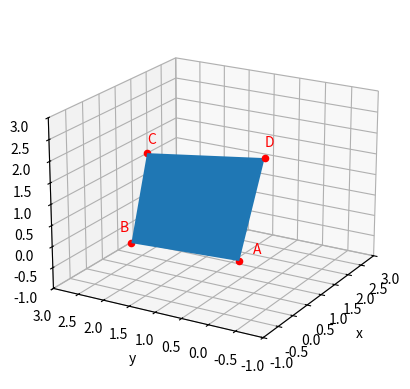
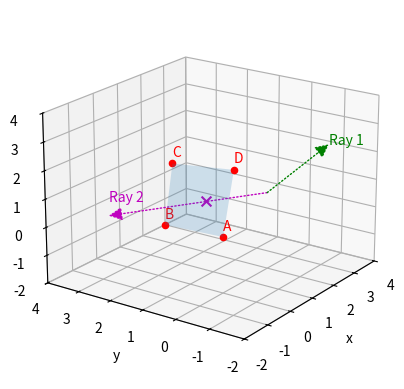
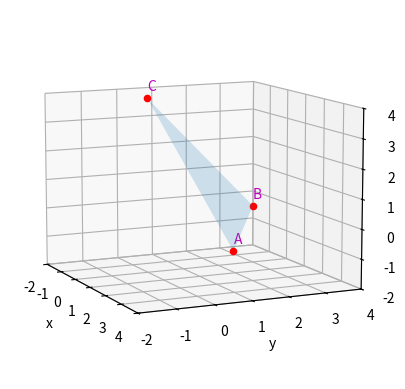

Write Python code to recreate these figures, in order. (Note: this script raises an exception after producing the figures.)
#!/usr/bin/env python
# coding: utf-8

# # Rays Intersecting Planes
# One of the most common ways to construct a complex (realistic) object to interact with a ray uses two types of 3D plane: *parallelogram plane segments* and *triangular plane segments*. Mathematically, these plane types require multiple parameters to define their entire surface, and hence require three simultaneous equations to solve. Here, we will put Python to work, showing how these simultaneous equation solutions underpin ray intersections with such objects.

# In[1]:


## Libraries
get_ipython().run_line_magic('matplotlib', 'inline')
import numpy as np
import matplotlib.pyplot as plt
import sympy as sym
from matplotlib.patches import FancyArrowPatch
from mpl_toolkits.mplot3d import Axes3D, proj3d
from mpl_toolkits.mplot3d.art3d import Poly3DCollection


# We'll define and use some 3D arrows to illustrate ray behaviour:

# In[2]:


class Arrow3D(FancyArrowPatch):
    def __init__(self, xs, ys, zs, *args, **kwargs):
        super().__init__((0,0), (0,0), *args, **kwargs)
        self._verts3d = xs, ys, zs

    def do_3d_projection(self, renderer=None):
        xs3d, ys3d, zs3d = self._verts3d
        xs, ys, zs = proj3d.proj_transform(xs3d, ys3d, zs3d, self.axes.M)
        self.set_positions((xs[0],ys[0]),(xs[1],ys[1]))

        return np.min(zs)


# ## Parallelogram plane segments
# 
# Our exploration of this topic begins with a parallelogram plane segment, formed between four coordinates. While not particularly commonly used, these are useful to illustrate the principles of how we can parameterise a surface, in order that every location on the plane can be identified quickly and easily.
# 
# To start this journey, let's repeat the example from the lectures to see how Python handles this type of problem:
# 
# ### Example 1: Can we construct a parallelogram plane segment?
# **Determine the equation of the parallelogram plane segment with vertices at $A(0,0,0)$, $B(3,4,-2)$, $C(2,3,1)$ and $D(-1,-1,3)$.**
# 
# Let's begin by setting up some parameters to work with, and storing the coordinates in matrices. We could use arrays in principle, but we'll need to solve sets of simultaneous equations using sympy, and from experience the matrix datatype serves our purpose well here:
# 
# 

# In[3]:


u , v = sym.Symbol('u', positive=True), sym.Symbol('v', positive=True)


# First we have defined two unknown parameters, $u$ and $v$. These parameters determine every position on the plane, and are constrained to be between zero and one. By telling Python that these symbols are positive, we are effectively constraining Python to only find positive values of $u$ and $v$ when it searches for solutions to the simultaneous equations we will set up later. Now we can construct our parallelogram from the four coordinates given in the question:

# In[4]:


A = sym.Matrix([[0, 0, 0]])
B = sym.Matrix([[3, 4, -2]])
C = sym.Matrix([[2, 3, 1]])
D = sym.Matrix([[-1, -1, 3]])


# To construct a parallelogram equation, we need to identify two parallel sides: the paralellogram plane equation requires **two non-parallel edges**. There are several ways to do this:
# 
# Lets check what all the vectors linking A with the other points look like (remembering that two of these will be edge vectors, with the other vector bisecting the plane):

# In[5]:


print("A-B:", A-B)
print("A-C:", A-C)
print("A-D:", A-D)


# Let's also print the other vectors we could use: 

# In[6]:


print("B-C:", B-C)
print("B-D:", B-D)
print("C-D:", C-D)


# Just by subtracting the points, we can see that AD = BC: this means these vectors are parallel. Using the same method we can see that CD is parallel to AB (the sign change between AB and CD arises from where we have started and ended the vector, and doesn't affect whether they are parallel).
# 
# If we want to create our parallelogram using point A as our initial reference point, our findings mean that the two edges we need are AB and AD - these are non-parallel edges, but have a twin parallel edge somewhere else. The vectors which pass through the plane are *not* parallel with any other vector (they are unique).
# 
# Lets double check that the vectors AB and AD are not parallel:

# In[7]:


print("AB x AD:",A-B.cross(A-D))


# The fact that the cross product is non-zero is enough evidence that these vectors are not parallel. (To illustrate what happens when we take the cross product of two parallel vectors, lets use ones we identified earlier, AD and BC:

# In[8]:


print("AD x BC:",(A-D).cross(B-C))


# The cross product of AD with BC is zero: they are parallel vectors.
# 
# We can therefore use our non-parallel vectors (neither of which bisects the parallelogram) to construct the equation of a parallelogram plane segment. In the lectures this looked like:
# 
# $$
# \vec{r}=\vec{p}+u\vec{a}+v\vec{b},~~~0\le u,v\le 1.
# $$

# In[9]:


rp = A + u * (B-A) + v * (D-A)
print(rp)


# This expression matches the solution we determined in class. Can we see what this looks like?

# In[10]:


print((A.tolist()[0])[0])


# In[11]:


Aa = np.array(A.tolist()[0],dtype='float64')
Ba = np.array(B.tolist()[0],dtype='float64')
Ca = np.array(C.tolist()[0],dtype='float64')
Da = np.array(D.tolist()[0],dtype='float64')
verts = [list(zip([Aa[0],Ba[0],Ca[0],Da[0]],[Aa[1],Ba[1],Ca[1],Da[1]],[Aa[2],Ba[2],Ca[2],Da[2]]))]
ax = plt.figure().add_subplot(projection='3d')
ax.view_init(elev=20, azim=210, roll=0)
ax.axes.set_xlim3d(left=-1, right=3) 
ax.axes.set_ylim3d(bottom=-1, top=3) 
ax.axes.set_zlim3d(bottom=-1, top=3)
ax.set_xlabel('x')
ax.set_ylabel('y')
ax.set_zlabel('z')
ax.add_collection3d(Poly3DCollection(verts))
ax.scatter(Aa[0],Aa[1],Aa[2], c='r', marker='o', s=20)
ax.text(Aa[0], Aa[1]-0.25, Aa[2]+0.25, "A", c='r') 
ax.scatter(Ba[0],Ba[1],Ba[2], c='r', marker='o', s=20)
ax.text(Ba[0], Ba[1]+0.25, Ba[2]+0.25, "B", c='r')
ax.scatter(Ca[0],Ca[1],Ca[2], c='r', marker='o', s=20)
ax.text(Ca[0], Ca[1], Ca[2]+0.25, "C", c='r') 
ax.scatter(Da[0],Da[1],Da[2], c='r', marker='o', s=20)
ax.text(Da[0], Da[1], Da[2]+0.25, "D", c='r')
plt.show()


# This allows us to visualise the parallelogram (blue) and its component vertices (red).

# ### Example 2: Ray and parallelogram intersection?
# **Determine whether the ray from $(5,2,1)$ to**
# 
# 
# 1.   **$(0,-3,4)$**
# 2.   **$(-2,2,1)$**
# 
# **intersects the plane segment in Example 1.**
# 
# 
# ---
# 
# We can hopefully reuse the structures we already created, and simply create two rays using the technique we already encountered:
# 

# In[12]:


t = sym.Symbol('t', positive=True)
r_o = sym.Matrix([[5, 2, -1]])
r1_e = sym.Matrix([[0, -3, 4]])
r2_e = sym.Matrix([[-2, 2, 1]])
r1 = r_o + t * (r1_e-r_o)
r2 = r_o + t * (r2_e-r_o)


# For part 1, we need to solve the system of equations created by equating the ray and plane. Python can't solve equations like "ray = plane", unless we arrange the equations to read "ray - plane = 0". We then insert the LHS into the solver:

# In[13]:


sols1 = sym.solve(r1-rp,(u,v,t))
print(sols1)


# This very quickly establishes that, due to the constraints we placed on $u,v,t$ (namely that they be real and positive), the solver returns no solutions.
# 
# For the ray in Part 2, we can repeat this process:

# In[14]:


sols2 = sym.solve(r2-rp,(u,v,t))
print(sols2)


# These values exactly match those we calculated in class, and lie within the appropriate ranges to make this a true intersection point.

# In[15]:


r2t = list(sols2.values())[2].evalf()
rpi = r2.subs(t,r2t)
lv=[95./68., 2., 1./34.]
print("intersection in lectures found at ({:0.5f}, {:0.5f}, {:0.5f})".format(lv[0],lv[1],lv[2]))
print("Python finds:",rpi)


# So we find that (when we evaluate the fractions given in lectures!) that the answer given by Python is correct.
# 
# A final sanity check is to visually show the two rays and intersection location overlaid with the parallelogram plane segment:

# In[16]:


rpia = np.array(rpi.tolist()[0],dtype='float64')
ax = plt.figure().add_subplot(projection='3d')
ax.view_init(elev=20, azim=215, roll=0)
ax.axes.set_xlim3d(left=-2, right=4) 
ax.axes.set_ylim3d(bottom=-2, top=4) 
ax.axes.set_zlim3d(bottom=-2, top=4)
ax.set_xlabel('x')
ax.set_ylabel('y')
ax.set_zlabel('z')
ax.add_collection3d(Poly3DCollection(verts, alpha=0.2))
ax.scatter(Aa[0],Aa[1],Aa[2], c='r', marker='o', s=20)
ax.text(Aa[0], Aa[1], Aa[2]+0.25, "A", c='r') 
ax.scatter(Ba[0],Ba[1],Ba[2], c='r', marker='o', s=20)
ax.text(Ba[0], Ba[1], Ba[2]+0.25, "B", c='r')
ax.scatter(Ca[0],Ca[1],Ca[2], c='r', marker='o', s=20)
ax.text(Ca[0], Ca[1], Ca[2]+0.25, "C", c='r') 
ax.scatter(Da[0],Da[1],Da[2], c='r', marker='o', s=20)
ax.text(Da[0], Da[1], Da[2]+0.25, "D", c='r')
ax.scatter(rpia[0],rpia[1],rpia[2], c='m', marker='x', s=50)
ro  = np.array(r_o.tolist()[0],dtype='float64')
r1e  = np.array(r1_e.tolist()[0],dtype='float64')
r2e  = np.array(r2_e.tolist()[0],dtype='float64') 
arrow_prop_dict = dict(mutation_scale=20, arrowstyle='-|>', color='g', shrinkA=0, shrinkB=0, linewidth=1, linestyle=":")
a = Arrow3D([ro[0], r1e[0]], [ro[1], r1e[1]], [ro[2], r1e[2]], **arrow_prop_dict)
ax.add_artist(a)
ax.text(r1e[0], r1e[1], r1e[2], "Ray 1", c='g')
arrow_prop_dict = dict(mutation_scale=20, arrowstyle='-|>', color='m', shrinkA=0, shrinkB=0, linewidth=1, linestyle=':')
b = Arrow3D([ro[0], r2e[0]], [ro[1], r2e[1]], [ro[2], r2e[2]], **arrow_prop_dict)
ax.add_artist(b)
ax.text(r2e[0], r2e[1], r2e[2]+0.5, "Ray 2", c='m')
plt.show()


# (noting that in this case the axis are no longer presented in Cartesian coordinates).

# ## Triangular Plane Segments
# Finally, we will explore how this process changes if we need to work with triangular plane segments. Triangular plane segments are more commonly used in graphics applications (with only three points in space required to map out a 3D surface, many triangular plane segments are often combined to create large, complex 3D objects). Let's again see how Python handles these types of structures:
# 
# ### Lecture Example:
# **Determine if the ray from $(2,1,2)$ to $(-1,-1,0)$ cuts the triangular plane segment vertices at $A(5,0,0)$, $B(0,3,0)$, and $C(0,0,4)$.**
# 
# 
# ---
# 
# In order to construct a parametric equation describing every point on the surface, we need to pick two sides of the triangle to act as vectors. However, unlike the parallelogram plane, we have to pick the second vector which begins when the first vector begins.
# 

# In[17]:


A3 = sym.Matrix([[5, 0, 0]])
B3 = sym.Matrix([[0, 3, 0]])
C3 = sym.Matrix([[0, 0, 4]])
rpt = A3 + u * (B3-A3) + v * (C3-B3)
print(rpt)


# In[18]:


r3_o = sym.Matrix([[2, 1, 2]])
r3_e = sym.Matrix([[-1, -1, 0]])
r3 = r3_o + t * (r3_e-r3_o)
sols3 = sym.solve(r3-rpt,(u,v,t))
print(sols3)
r3uvt = list(sols3.values())
if r3uvt[0] > r3uvt[1] :
  print("u>v, hence valid intersection at:")
  rpi3 = r3.subs(t,r3uvt[2])
  print(rpi3)
  rpia3 = np.array(rpi3.tolist()[0],dtype='float64')


# Let's check what this physically looks like:

# In[19]:


Aa3 = np.array(A3.tolist()[0],dtype='float64')
Ba3 = np.array(B3.tolist()[0],dtype='float64')
Ca3 = np.array(C3.tolist()[0],dtype='float64')
verts3 = [list(zip([Aa3[0],Ba3[0],Ca3[0]],[Aa3[1],Ba3[1],Ca3[1]],[Aa3[2],Ba3[2],Ca3[2]]))]
ax3 = plt.figure().add_subplot(projection='3d')
ax3.view_init(elev=10, azim=-25, roll=0)
ax3.axes.set_xlim3d(left=-2, right=4) 
ax3.axes.set_ylim3d(bottom=-2, top=4) 
ax3.axes.set_zlim3d(bottom=-2, top=4)
ax3.set_xlabel('x')
ax3.set_ylabel('y')
ax3.set_zlabel('z')
ax3.add_collection3d(Poly3DCollection(verts3, alpha=0.2))
ax3.scatter(Aa3[0],Aa3[1],Aa3[2], c='r', marker='o', s=20)
ax3.text(Aa3[0], Aa3[1], Aa3[2]+0.25, "A", c='m') 
ax3.scatter(Ba3[0],Ba3[1],Ba3[2], c='r', marker='o', s=20)
ax3.text(Ba3[0], Ba3[1], Ba3[2]+0.25, "B", c='m')
ax3.scatter(Ca3[0],Ca3[1],Ca3[2], c='r', marker='o', s=20) 
ax3.text(Ca3[0], Ca3[1], Ca3[2]+0.25, "C", c='m')
ax3.scatter(rpia3[0],rpia3[1],rpia3[2], c='m', marker='x', s=50)
ro3  = np.array(r3_o.tolist()[0],dtype='float64')
re3  = np.array(r3_e.tolist()[0],dtype='float64')
arrow_prop_dict = dict(mutation_scale=20, arrowstyle='-|>', color='g', shrinkA=0, shrinkB=0, linewidth=1, linestyle=":")
a = Arrow3D([ro3[0], re3[0]], [ro3[1], re3[1]], [ro3[2], re3[2]], **arrow_prop_dict)
ax3.add_artist(a)
ax3.text(re3[0], re3[1], re3[2]+0.75, "Ray 1", c='g')
plt.show()


# As we can see from the image, we successfully formed a triangular plane segment between the three vertices, and indeed (as seen in the lectures) the chosen ray intersects the triangular plane segment at the location we have found.

# ## Over to you
# The aim of this course is to familiarise and become an expert in the mathematics underpinning several common standard games tools and techniques. You should carry out the questions in the tutorial booklet **by hand** to practice this mathematics and prepare for the exam. However, particularly in this topic, the mathematics is not easily visualised; having completed the maths exercises, try and visualise some of the solutions you have created to verify the ray behaviour. 

# In[ ]:
